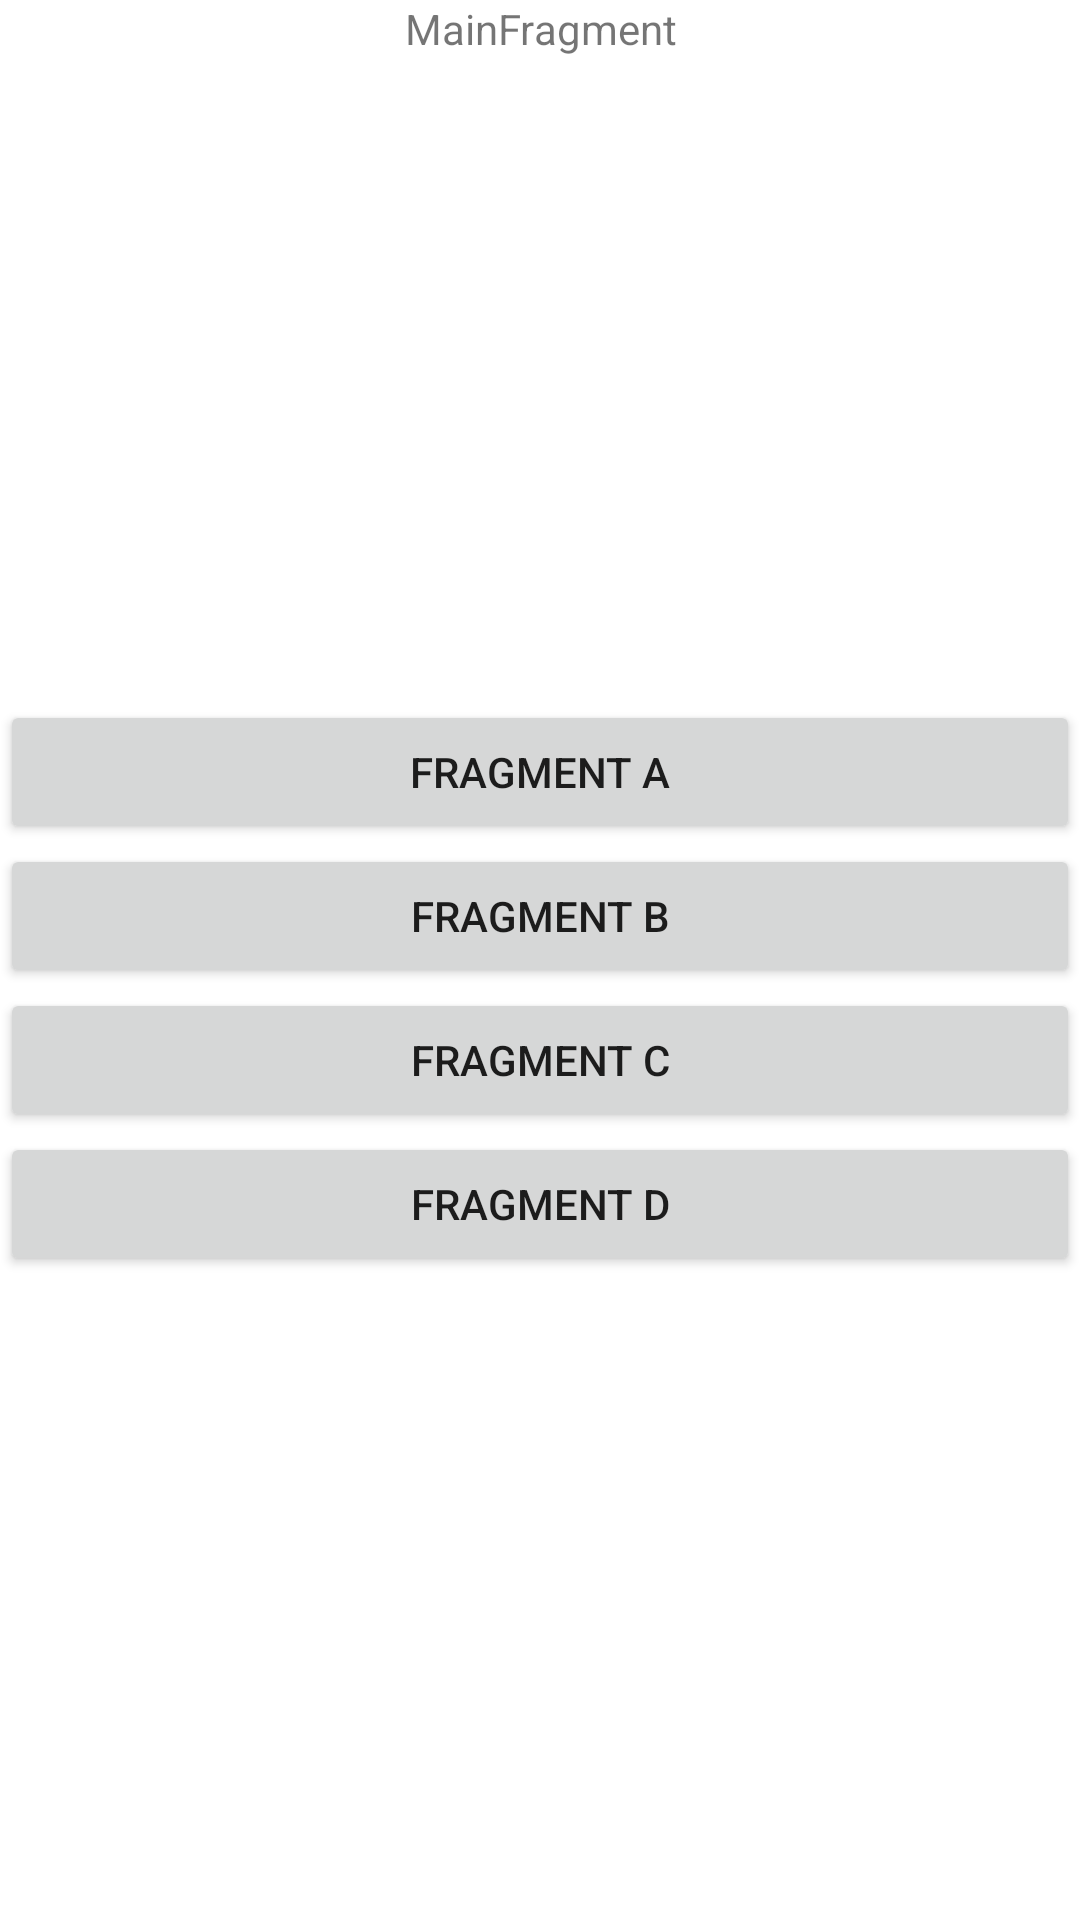

Layout XML and referenced resources for this Android screen:
<!-- AndroidManifest.xml: application theme Theme.FragmentLiveDataViewModelPratice -->
<!-- res/layout/fragment_main.xml -->
<?xml version="1.0" encoding="utf-8"?>
<LinearLayout xmlns:android="http://schemas.android.com/apk/res/android"
    xmlns:app="http://schemas.android.com/apk/res-auto"
    xmlns:tools="http://schemas.android.com/tools"
    android:id="@+id/main"
    android:layout_width="match_parent"
    android:layout_height="match_parent"
    android:orientation="vertical"
    android:tag="MainFragment"
    tools:context=".ui.main.MainFragment">

    <TextView
        android:id="@+id/message"
        android:layout_width="match_parent"
        android:layout_height="wrap_content"
        android:gravity="center"
        android:text="MainFragment" />

    <LinearLayout
        android:layout_width="match_parent"
        android:layout_height="0dp"
        android:layout_weight="1"
        android:gravity="center"
        android:orientation="vertical">

        <Button
            android:id="@+id/btn_frag_a"
            android:layout_width="match_parent"
            android:layout_height="wrap_content"
            android:tag="btn_frag_a"
            android:text="Fragment A" />

        <Button
            android:id="@+id/btn_frag_b"
            android:layout_width="match_parent"
            android:layout_height="wrap_content"
            android:tag="btn_frag_b"
            android:text="Fragment B" />

        <Button
            android:id="@+id/btn_frag_c"
            android:layout_width="match_parent"
            android:layout_height="wrap_content"
            android:tag="btn_frag_c"
            android:text="Fragment C" />

        <Button
            android:id="@+id/btn_frag_d"
            android:layout_width="match_parent"
            android:layout_height="wrap_content"
            android:tag="btn_frag_d"
            android:text="Fragment D" />

    </LinearLayout>


</LinearLayout>
<!-- resources referenced by this layout -->
<resources>
  <style name="Theme.FragmentLiveDataViewModelPratice" parent="Theme.MaterialComponents.DayNight.DarkActionBar">
          
          <item name="colorPrimary">@color/purple_500</item>
          <item name="colorPrimaryVariant">@color/purple_700</item>
          <item name="colorOnPrimary">@color/white</item>
          
          <item name="colorSecondary">@color/teal_200</item>
          <item name="colorSecondaryVariant">@color/teal_700</item>
          <item name="colorOnSecondary">@color/black</item>
          
          <item name="android:statusBarColor" tools:targetApi="l">?attr/colorPrimaryVariant</item>
          
      </style>
  <!-- not gathered from this repository: default colours our renderer supplied (Android Studio template values) -->
  <color name="purple_500">#FF6200EE</color>
  <color name="purple_700">#FF3700B3</color>
  <color name="teal_200">#FF03DAC5</color>
  <color name="teal_700">#FF018786</color>
  <color name="black">#FF000000</color>
  <color name="white">#FFFFFFFF</color>
</resources>
